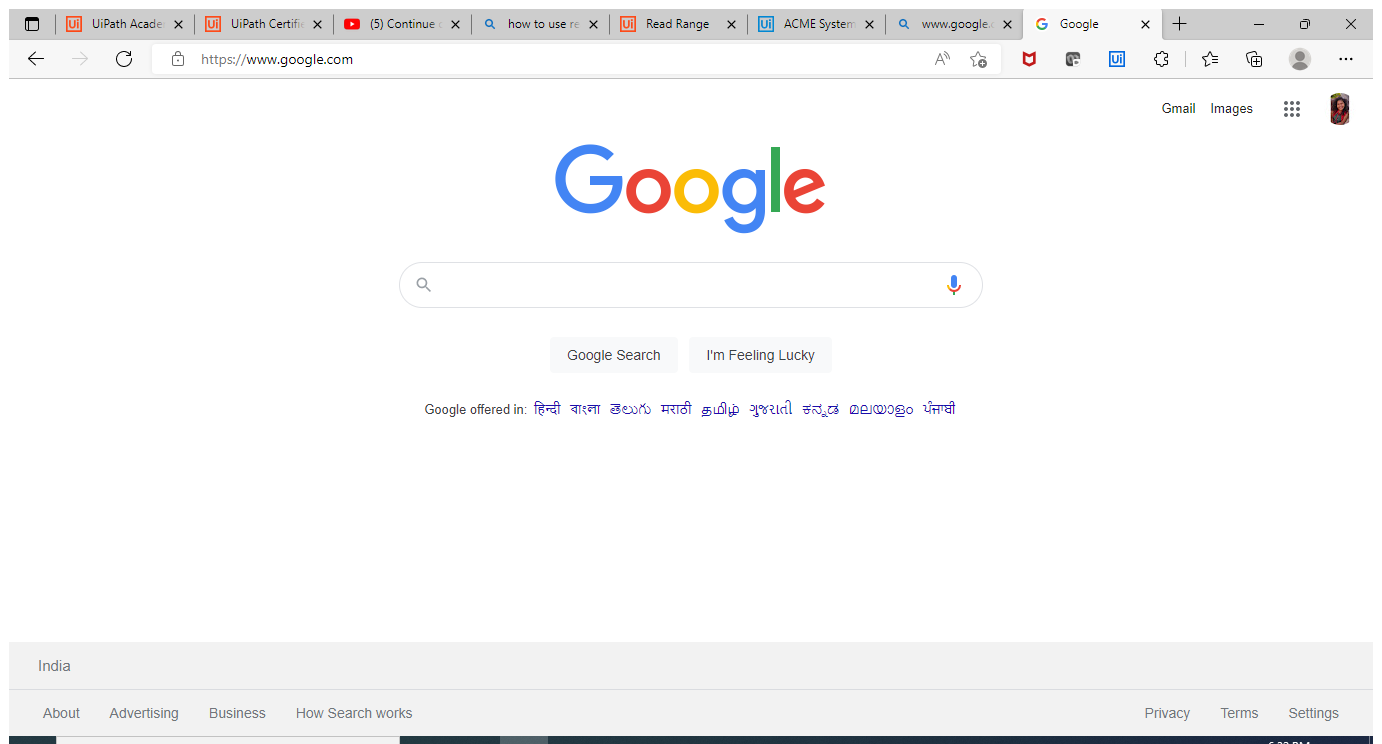
Workflow: RetryScope_exmp

Step 1: Use Browser Edge: Google in window 'Google' (msedge.exe)

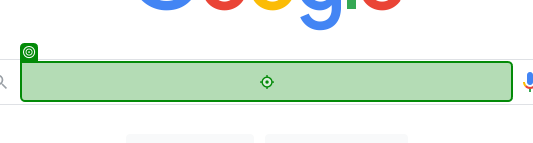
Step 2: type "[item + "  temperature[k(enter)]"]"

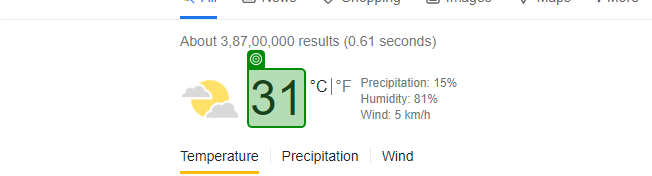
Step 3: get-text